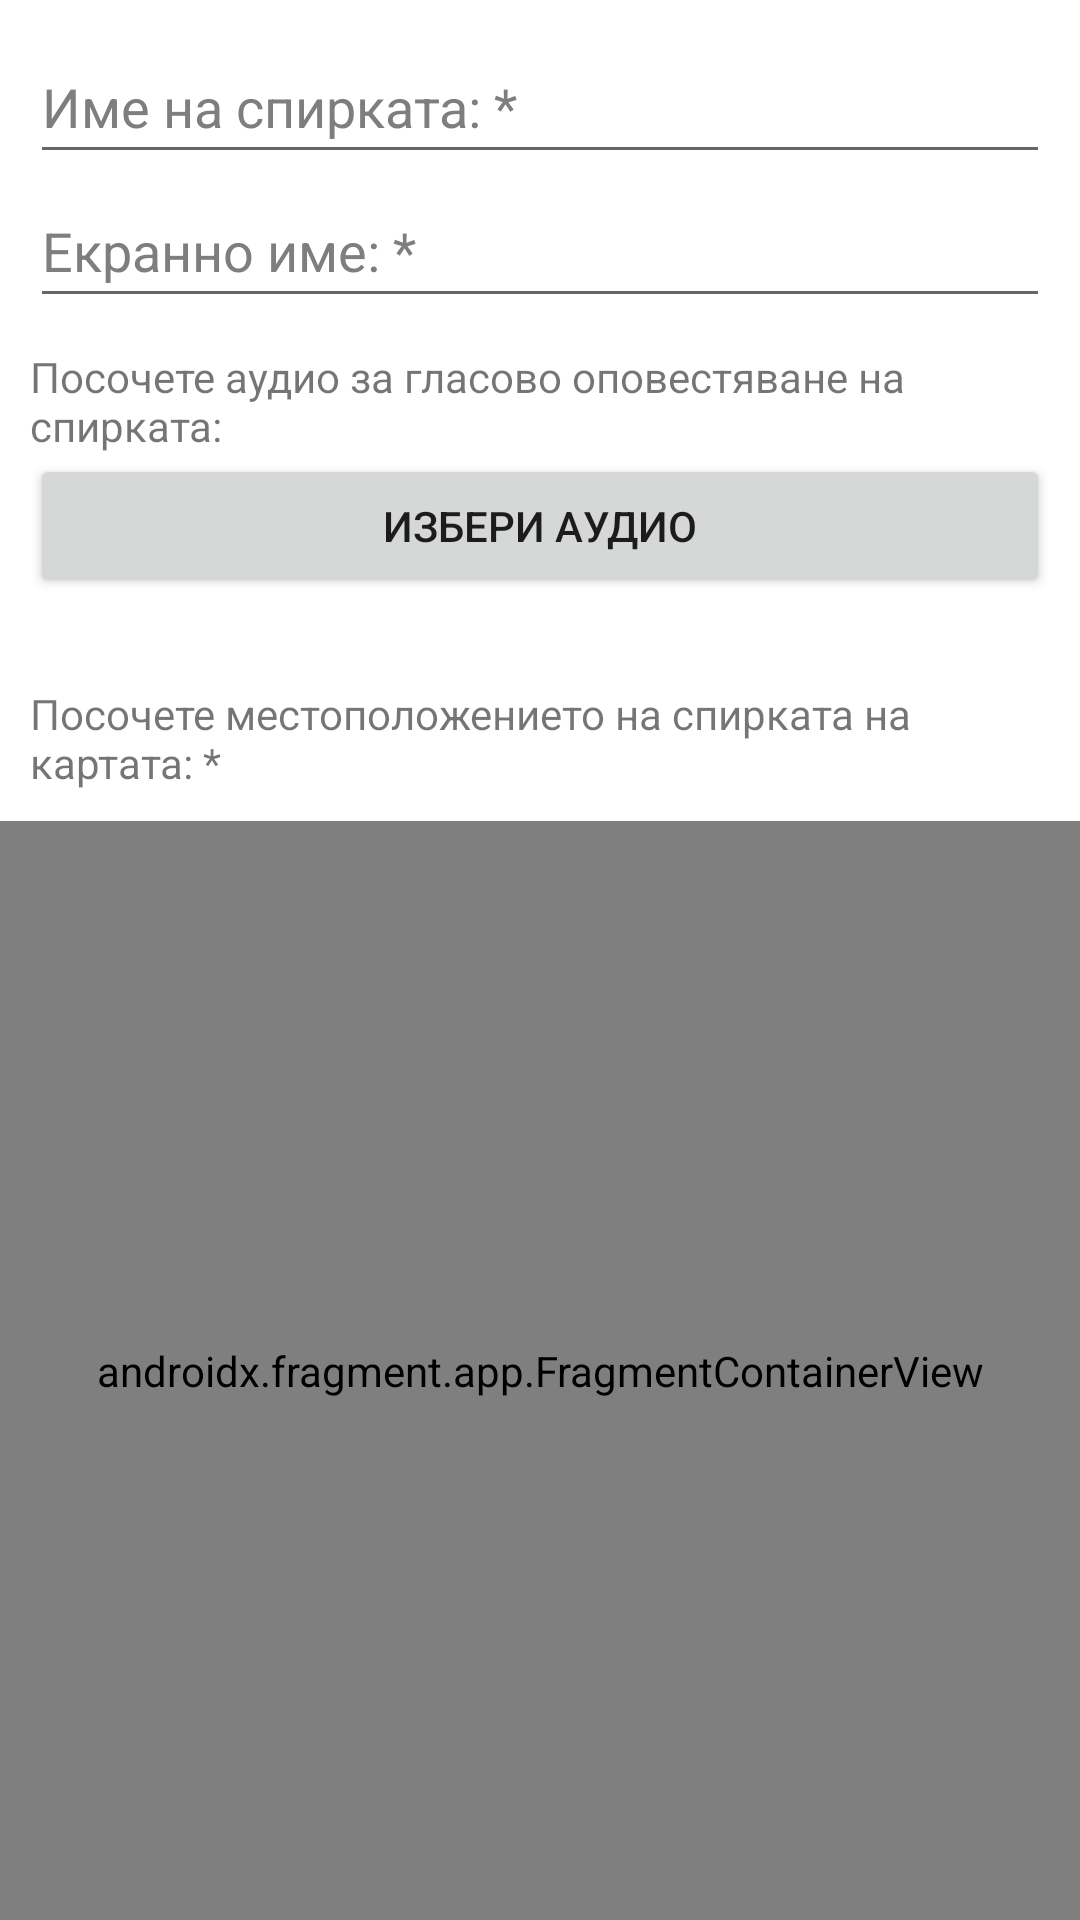

Reconstruct the res/layout file that produces this screen, plus the resources it refers to.
<!-- AndroidManifest.xml: application theme Theme.TNavi -->
<!-- res/layout/activity_stop_form.xml -->
<?xml version="1.0" encoding="utf-8"?>
<LinearLayout xmlns:android="http://schemas.android.com/apk/res/android"
    xmlns:app="http://schemas.android.com/apk/res-auto"
    xmlns:tools="http://schemas.android.com/tools"
    android:layout_width="match_parent"
    android:layout_height="match_parent"
    android:orientation="vertical"
    tools:context=".StopFormActivity">

    <LinearLayout
        android:layout_width="match_parent"
        android:layout_height="wrap_content"
        android:layout_margin="10dp"
        android:orientation="vertical">

        <LinearLayout
            android:id="@+id/stop_id_row"
            android:layout_width="match_parent"
            android:layout_height="wrap_content"
            android:orientation="horizontal"
            android:visibility="gone">

            <TextView
                android:layout_width="wrap_content"
                android:layout_height="wrap_content"
                android:text="@string/id_" />

            <TextView
                android:id="@+id/tv_stop_id"
                android:layout_width="match_parent"
                android:layout_height="wrap_content" />

        </LinearLayout>


        <EditText
            android:id="@+id/et_stop_title"
            android:layout_width="match_parent"
            android:layout_height="wrap_content"
            android:autofillHints="stopTitle"
            android:ems="10"
            android:hint="@string/stop_title"
            android:inputType="textCapSentences"
            android:minHeight="48dp"
            android:textColorHint="@color/gray" />

        <EditText
            android:id="@+id/et_display_title"
            android:layout_width="match_parent"
            android:layout_height="wrap_content"
            android:autofillHints="stopTitle"
            android:ems="10"
            android:hint="@string/display_title"
            android:inputType="textCapSentences"
            android:minHeight="48dp"
            android:textColorHint="@color/gray" />

        <LinearLayout
            android:layout_width="match_parent"
            android:layout_height="wrap_content"
            android:layout_marginVertical="10dp"
            android:orientation="vertical">

            <TextView
                android:layout_width="match_parent"
                android:layout_height="wrap_content"
                android:text="@string/select_audio_stop_text" />

            <Button
                android:id="@+id/btn_choose_audio_stop"
                android:layout_width="match_parent"
                android:layout_height="wrap_content"
                android:text="@string/choose_file"
                app:icon="@drawable/ic_baseline_file_upload_white_24"
                app:iconGravity="textStart" />

            <LinearLayout
                android:id="@+id/audio_stop_file_row"
                android:layout_width="match_parent"
                android:layout_height="wrap_content"
                android:orientation="horizontal"
                android:visibility="invisible">

                <TextView
                    android:layout_width="wrap_content"
                    android:layout_height="wrap_content"
                    android:text="@string/selected_audio_file" />

                <TextView
                    android:id="@+id/tv_selected_audio_stop_file"
                    android:ellipsize="marquee"
                    android:marqueeRepeatLimit="marquee_forever"
                    android:maxLines="1"
                    android:singleLine="true"
                    android:layout_width="match_parent"
                    android:layout_height="wrap_content" />

            </LinearLayout>

        </LinearLayout>


        <TextView
            android:layout_width="match_parent"
            android:layout_height="wrap_content"
            android:text="@string/pick_location" />

    </LinearLayout>

        <androidx.fragment.app.FragmentContainerView
            android:id="@+id/map"
            android:name="com.google.android.gms.maps.SupportMapFragment"
            android:layout_width="match_parent"
            android:layout_height="match_parent" />

</LinearLayout>
<!-- resources referenced by this layout -->
<resources>
  <color name="gray">#7E7E80</color>
  <string name="choose_file">Избери аудио</string>
  <string name="display_title">Екранно име: *</string>
  <string name="id_">ID:</string>
  <string name="pick_location">Посочете местоположението на спирката на картата: *</string>
  <string name="select_audio_stop_text">Посочете аудио за гласово оповестяване на спирката:</string>
  <string name="selected_audio_file">Избран файл:</string>
  <string name="stop_title">Име на спирката: *</string>
  <style name="Theme.TNavi" parent="Theme.MaterialComponents.Light.DarkActionBar">
          
          <item name="colorPrimary">@color/blue</item>
          <item name="colorPrimaryVariant">@color/blue</item>
          <item name="colorOnPrimary">@color/white</item>
          
          <item name="colorSecondary">@color/green</item>
          <item name="colorSecondaryVariant">@color/green</item>
          <item name="colorOnSecondary">@color/black</item>
          
          <item name="android:statusBarColor">?attr/colorPrimaryVariant</item>
          
      </style>
  <color name="blue">#202960</color>
  <color name="white">#FFFFFFFF</color>
  <color name="green">#8F9E07</color>
  <color name="black">#FF000000</color>
</resources>
